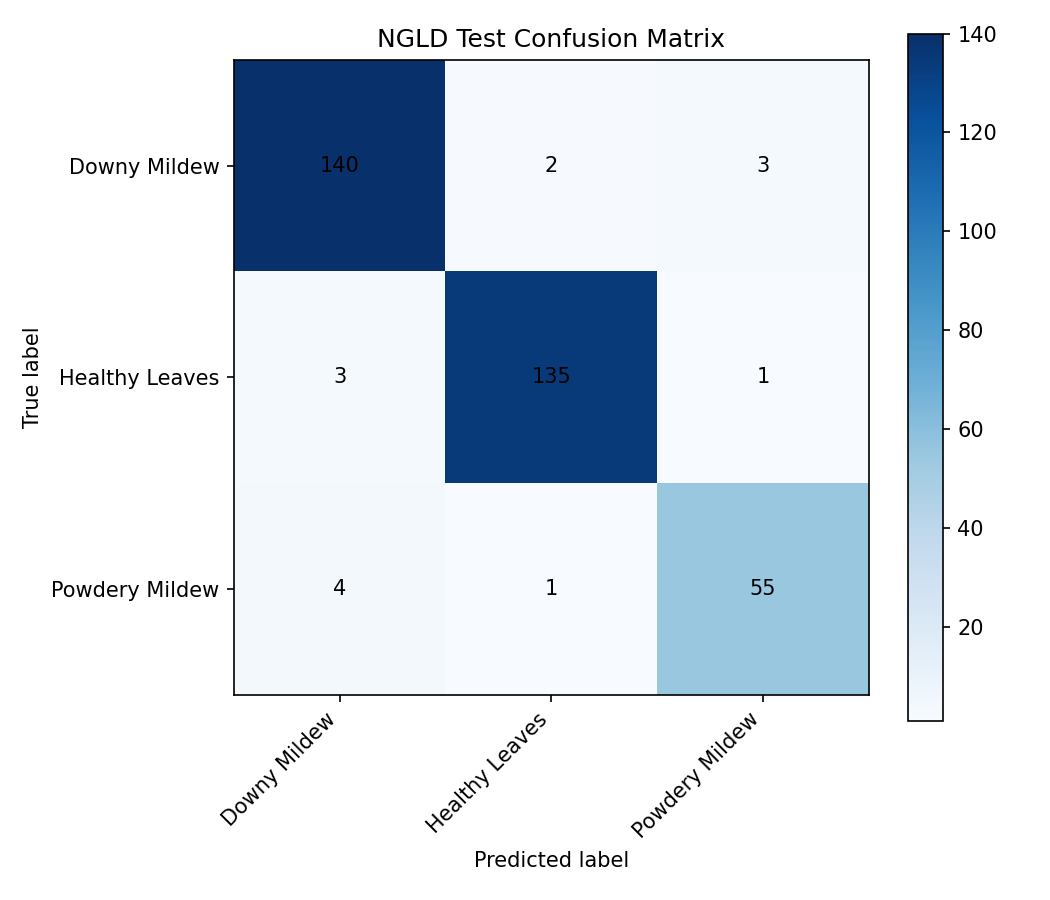

Source data for this figure (header and first rows):
, Downy Mildew, Healthy Leaves, Powdery Mildew
Downy Mildew, 140, 2, 3
Healthy Leaves, 3, 135, 1
Powdery Mildew, 4, 1, 55
